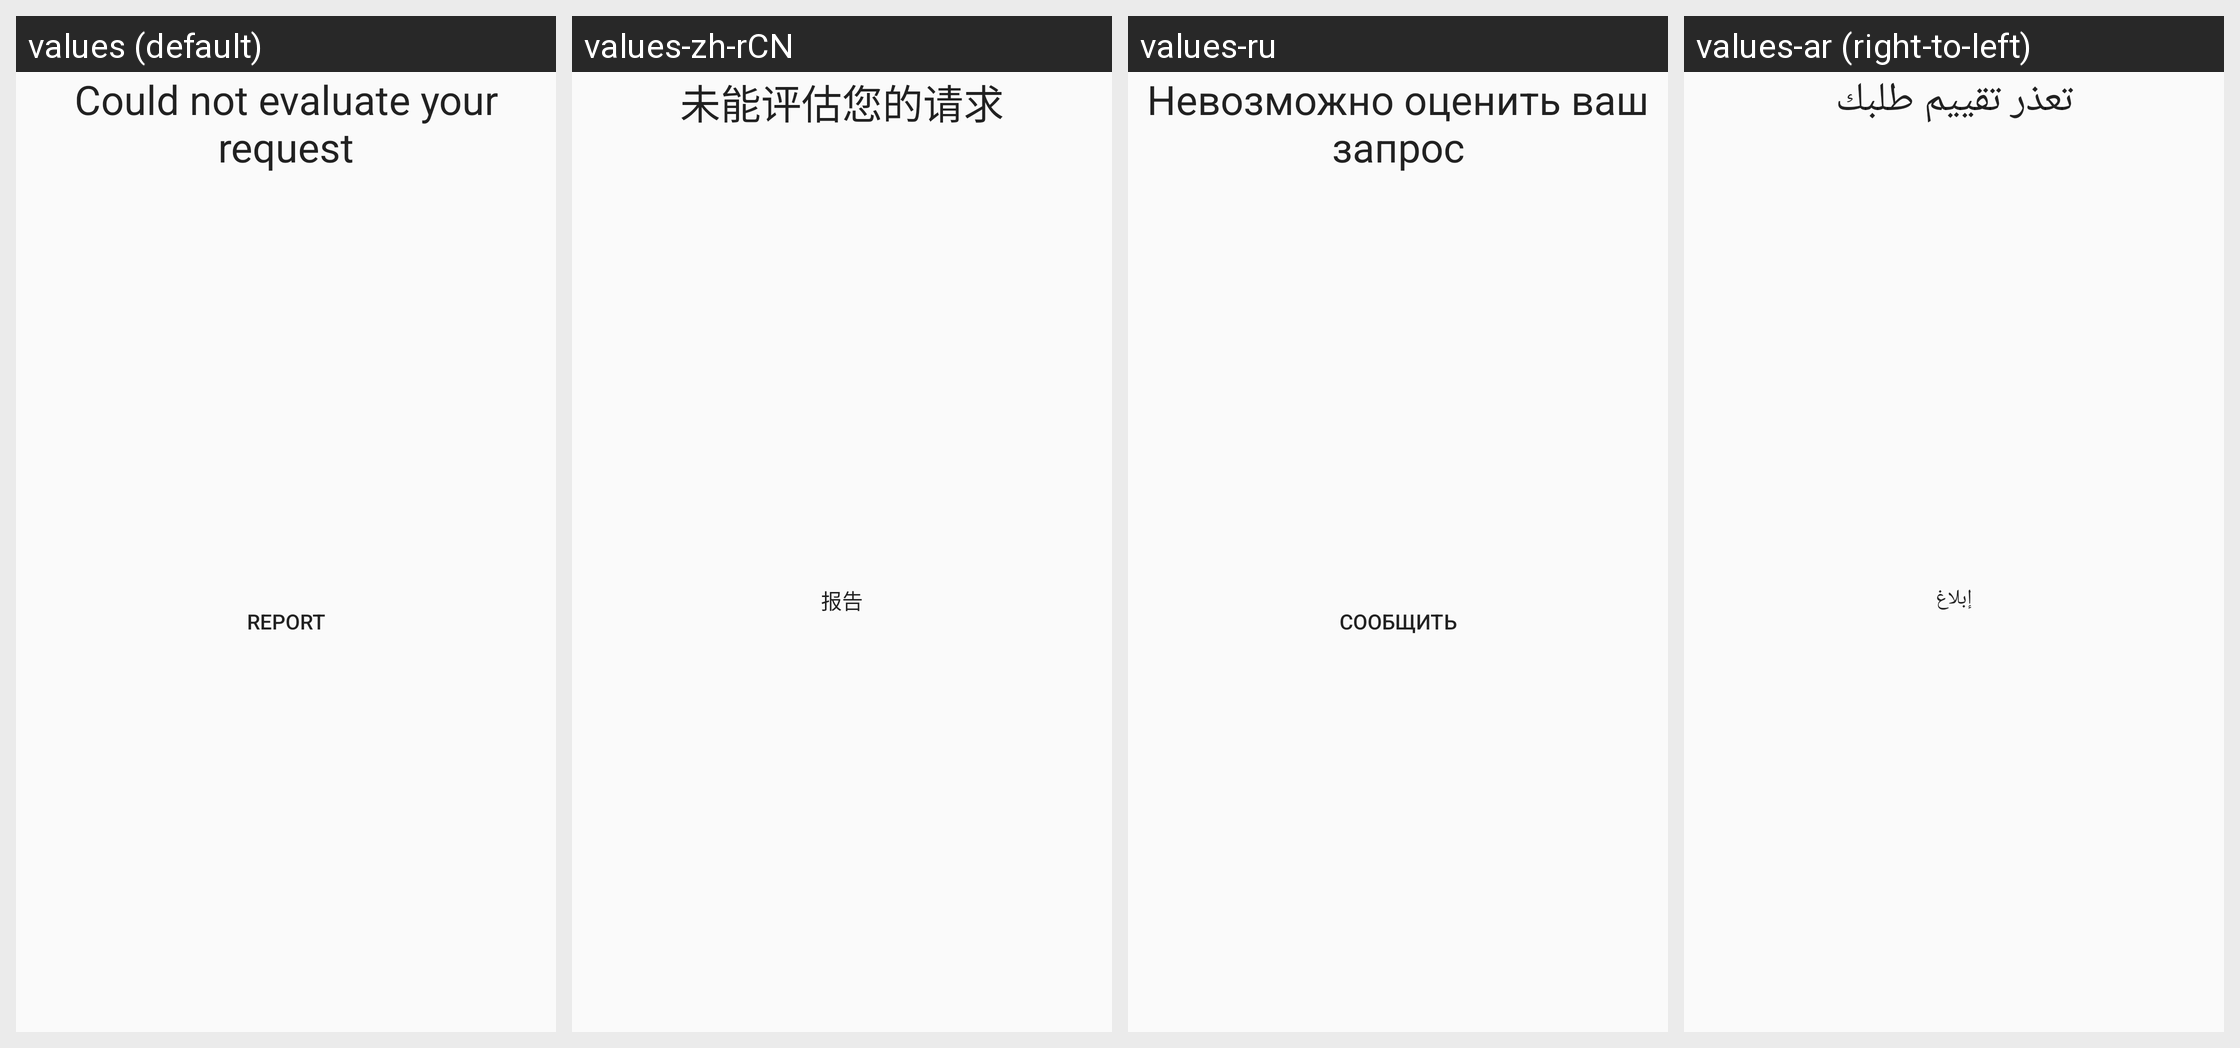

The Android screen above is rendered under several locales of the same app. Produce the string resources it draws, with the default and per-locale values.
Android screen res/layout/error_screen.xml rendered under 4 locales, left to right: values (default), values-zh-rCN, values-ru, values-ar (right-to-left). Device: Nexus 5 (rendered at 1080×1920; each locale shown at half size, 540×960, under a caption strip naming it); theme AppTheme.
Other locales in the repository, not shown: values-bn, values-ca, values-cs, values-da, values-de, values-dum, values-el, values-eo, values-es, values-et, values-fi, values-fr, values-hi, values-hu, values-in, values-it, values-iw, values-kab, values-ko, values-nb-rNO, values-nl, values-pl, values-pt, values-pt-rBR, values-ro, values-sl, values-sv, values-ta, values-tr, values-uk, values-zh-rTW.
Strings drawn on this screen, with the default value and each locale's value (text and hints the layout hard-codes, and strings that could not be matched under every locale, appear in the picture but are not listed):

eval_fatal_error
  values: Could not evaluate your request
  values-zh-rCN: 未能评估您的请求
  values-ru: Невозможно оценить ваш запрос
  values-ar: تعذر تقييم طلبك

error_report
  values: Report
  values-zh-rCN: 报告
  values-ru: Сообщить
  values-ar: إبلاغ
